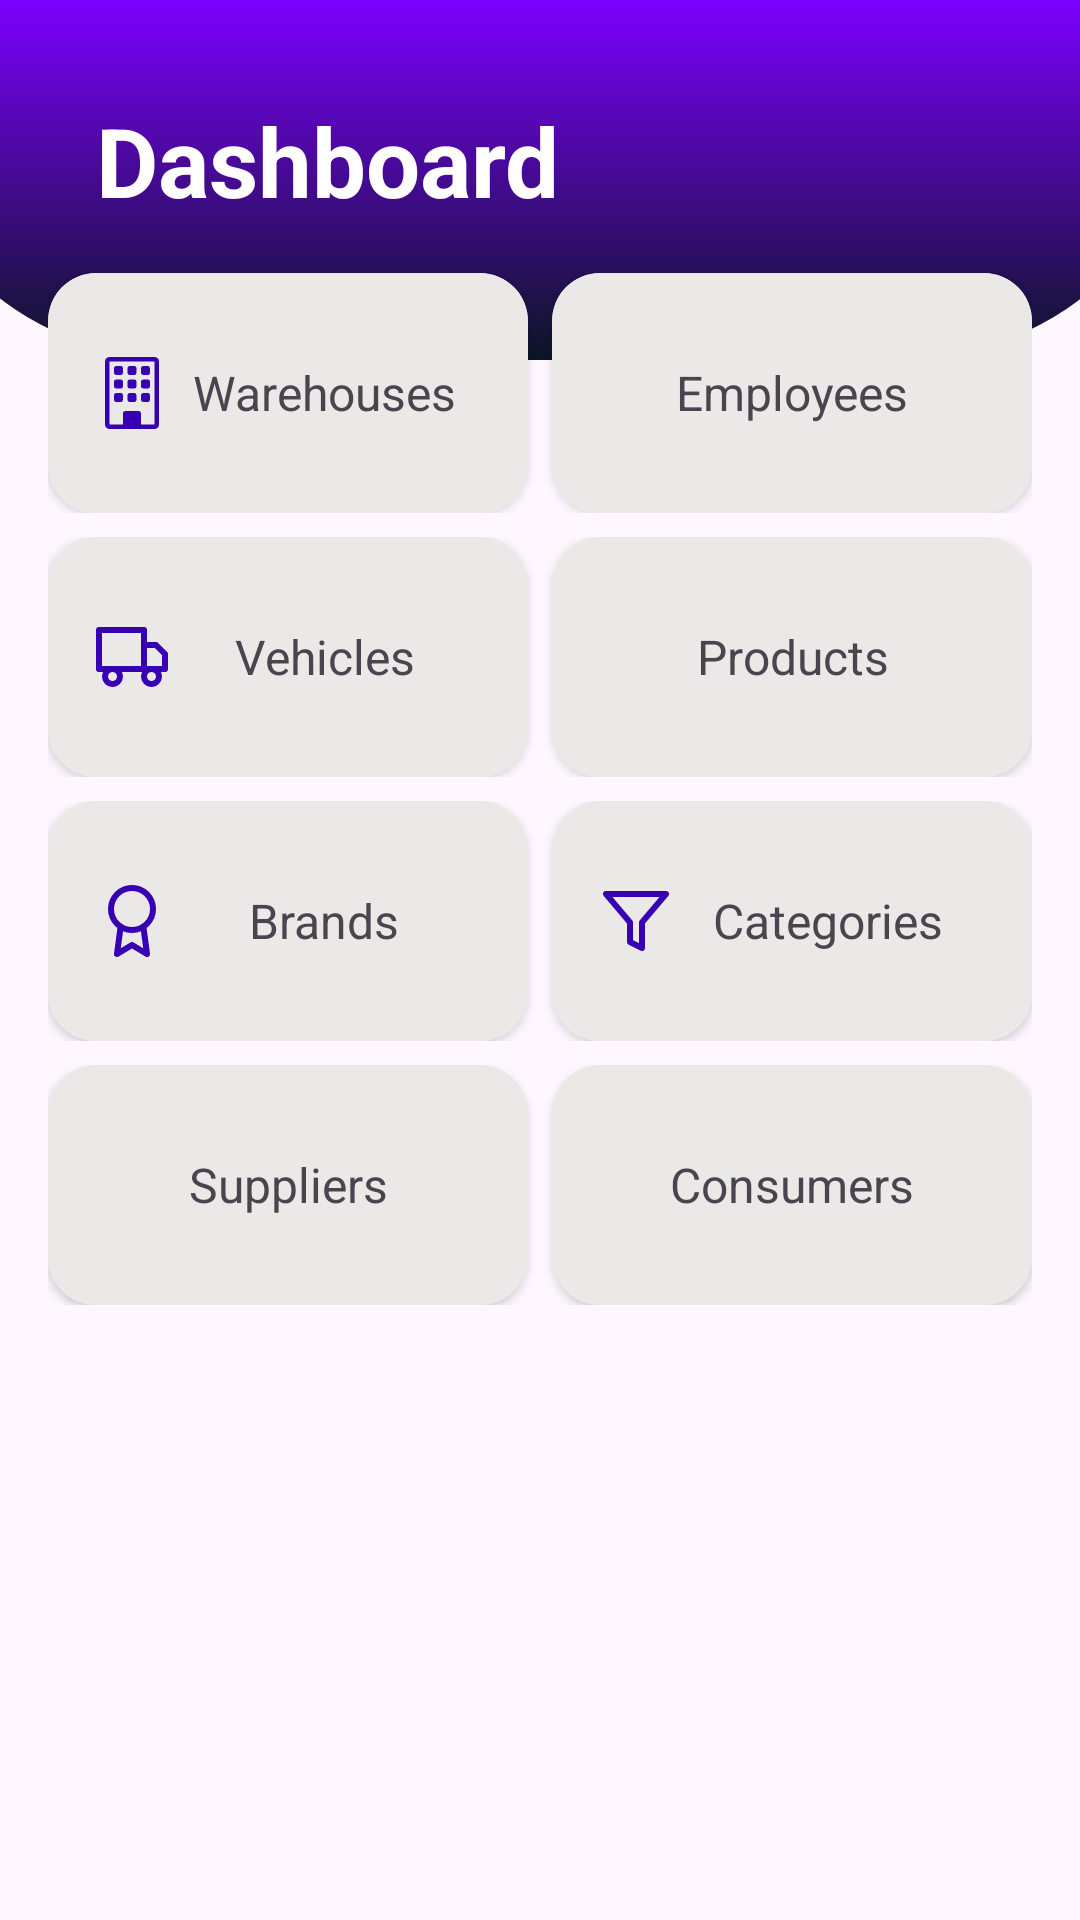

Write the Android layout XML for this screen, with the resource values it uses.
<!-- AndroidManifest.xml: application theme Theme.Inventory -->
<!-- res/layout/fragment_dashboard.xml -->
<?xml version="1.0" encoding="utf-8"?>
<androidx.constraintlayout.widget.ConstraintLayout xmlns:android="http://schemas.android.com/apk/res/android"
    android:layout_width="match_parent"
    android:layout_height="match_parent"
    xmlns:app="http://schemas.android.com/apk/res-auto">

    <View
        android:layout_width="match_parent"
        android:layout_height="120dp"
        android:background="@drawable/bg_round_rect_bottom_gradient"
        app:layout_constraintTop_toTopOf="parent"
        android:layout_marginStart="-40dp"
        android:layout_marginEnd="-40dp"/>

    <TextView
        android:id="@+id/title"
        android:layout_width="wrap_content"
        android:layout_height="wrap_content"
        android:text="@string/dashboard"
        android:textSize="32sp"
        android:textStyle="bold"
        android:textColor="@color/white"
        app:layout_constraintStart_toStartOf="parent"
        app:layout_constraintTop_toTopOf="parent"
        android:layout_marginTop="32dp"
        android:layout_marginStart="32dp"/>

    <TableLayout
        android:layout_width="match_parent"
        android:layout_height="wrap_content"
        app:layout_constraintTop_toBottomOf="@id/title"
        app:layout_constraintStart_toStartOf="parent"
        app:layout_constraintEnd_toEndOf="parent"
        android:layout_margin="16dp">

        <TableRow >

            <androidx.cardview.widget.CardView
                android:id="@+id/card_warehouses"
                android:layout_width="0dp"
                android:layout_weight="1"
                android:layout_height="80dp"
                android:padding="16dp"
                android:layout_marginEnd="8dp"
                app:cardCornerRadius="16dp"
                android:elevation="8dp"
                android:clickable="true"
                android:focusable="true"
                android:foreground="?android:attr/selectableItemBackground">

                <TextView
                    android:layout_width="match_parent"
                    android:layout_height="match_parent"
                    android:text="@string/warehouses"
                    android:gravity="center|center_vertical"
                    android:padding="16dp"
                    android:textSize="16sp"
                    android:background="#EBE8E8"
                    app:drawableStartCompat="@drawable/ic_building"
                    app:drawableTint="@color/purple_700" />

            </androidx.cardview.widget.CardView>

            <androidx.cardview.widget.CardView
                android:id="@+id/card_employees"
                android:layout_width="0dp"
                android:layout_weight="1"
                android:layout_height="80dp"
                android:padding="16dp"
                app:cardCornerRadius="16dp"
                android:elevation="8dp"
                android:clickable="true"
                android:focusable="true"
                android:foreground="?android:attr/selectableItemBackground">

                <TextView
                    android:layout_width="match_parent"
                    android:layout_height="match_parent"
                    android:text="@string/employees"
                    android:gravity="center|center_vertical"
                    android:padding="16dp"
                    android:textSize="16sp"
                    android:background="#EBE8E8"
                    app:drawableStartCompat="@drawable/ic_users"
                    app:drawableTint="@color/purple_700"/>

            </androidx.cardview.widget.CardView>

        </TableRow>

        <TableRow android:layout_marginTop="8dp">

            <androidx.cardview.widget.CardView
                android:id="@+id/card_vehicles"
                android:layout_width="0dp"
                android:layout_weight="1"
                android:layout_height="80dp"
                android:padding="16dp"
                android:layout_marginEnd="8dp"
                app:cardCornerRadius="16dp"
                android:elevation="8dp"
                android:clickable="true"
                android:focusable="true"
                android:foreground="?android:attr/selectableItemBackground">

                <TextView
                    android:layout_width="match_parent"
                    android:layout_height="match_parent"
                    android:text="@string/vehicles"
                    android:gravity="center|center_vertical"
                    android:padding="16dp"
                    android:textSize="16sp"
                    android:background="#EBE8E8"
                    app:drawableStartCompat="@drawable/ic_truck"
                    app:drawableTint="@color/purple_700"/>

            </androidx.cardview.widget.CardView>

            <androidx.cardview.widget.CardView
                android:id="@+id/card_products"
                android:layout_width="0dp"
                android:layout_weight="1"
                android:layout_height="80dp"
                android:padding="16dp"
                app:cardCornerRadius="16dp"
                android:elevation="8dp"
                android:clickable="true"
                android:focusable="true"
                android:foreground="?android:attr/selectableItemBackground">

                <TextView
                    android:layout_width="match_parent"
                    android:layout_height="match_parent"
                    android:text="@string/products"
                    android:gravity="center|center_vertical"
                    android:padding="16dp"
                    android:textSize="16sp"
                    android:background="#EBE8E8"
                    app:drawableStartCompat="@drawable/ic_shopping_bag"
                    app:drawableTint="@color/purple_700"/>

            </androidx.cardview.widget.CardView>

        </TableRow>

        <TableRow android:layout_marginTop="8dp">

            <androidx.cardview.widget.CardView
                android:id="@+id/card_brands"
                android:layout_width="0dp"
                android:layout_weight="1"
                android:layout_height="80dp"
                android:padding="16dp"
                android:layout_marginEnd="8dp"
                app:cardCornerRadius="16dp"
                android:elevation="8dp"
                android:clickable="true"
                android:focusable="true"
                android:foreground="?android:attr/selectableItemBackground">

                <TextView
                    android:layout_width="match_parent"
                    android:layout_height="match_parent"
                    android:text="@string/brands"
                    android:gravity="center|center_vertical"
                    android:padding="16dp"
                    android:textSize="16sp"
                    android:background="#EBE8E8"
                    app:drawableStartCompat="@drawable/ic_award"
                    app:drawableTint="@color/purple_700"/>

            </androidx.cardview.widget.CardView>

            <androidx.cardview.widget.CardView
                android:id="@+id/card_categories"
                android:layout_width="0dp"
                android:layout_weight="1"
                android:layout_height="80dp"
                android:padding="16dp"
                app:cardCornerRadius="16dp"
                android:elevation="8dp"
                android:clickable="true"
                android:focusable="true"
                android:foreground="?android:attr/selectableItemBackground">

                <TextView
                    android:layout_width="match_parent"
                    android:layout_height="match_parent"
                    android:text="@string/categories"
                    android:gravity="center|center_vertical"
                    android:padding="16dp"
                    android:textSize="16sp"
                    android:background="#EBE8E8"
                    app:drawableStartCompat="@drawable/ic_filter"
                    app:drawableTint="@color/purple_700"/>

            </androidx.cardview.widget.CardView>

        </TableRow>

        <TableRow android:layout_marginTop="8dp">

            <androidx.cardview.widget.CardView
                android:id="@+id/card_suppliers"
                android:layout_width="0dp"
                android:layout_weight="1"
                android:layout_height="80dp"
                android:padding="16dp"
                android:layout_marginEnd="8dp"
                app:cardCornerRadius="16dp"
                android:elevation="8dp"
                android:clickable="true"
                android:focusable="true"
                android:foreground="?android:attr/selectableItemBackground">

                <TextView
                    android:layout_width="match_parent"
                    android:layout_height="match_parent"
                    android:text="@string/suppliers"
                    android:gravity="center|center_vertical"
                    android:padding="16dp"
                    android:textSize="16sp"
                    android:background="#EBE8E8"
                    app:drawableStartCompat="@drawable/ic_users"
                    app:drawableTint="@color/purple_700"/>

            </androidx.cardview.widget.CardView>

            <androidx.cardview.widget.CardView
                android:id="@+id/card_consumers"
                android:layout_width="0dp"
                android:layout_weight="1"
                android:layout_height="80dp"
                android:padding="16dp"
                app:cardCornerRadius="16dp"
                android:elevation="8dp"
                android:clickable="true"
                android:focusable="true"
                android:foreground="?android:attr/selectableItemBackground">

                <TextView
                    android:layout_width="match_parent"
                    android:layout_height="match_parent"
                    android:text="@string/consumers"
                    android:gravity="center|center_vertical"
                    android:padding="16dp"
                    android:textSize="16sp"
                    android:background="#EBE8E8"
                    app:drawableStartCompat="@drawable/ic_users"
                    app:drawableTint="@color/purple_700"/>

            </androidx.cardview.widget.CardView>

        </TableRow>

    </TableLayout>
</androidx.constraintlayout.widget.ConstraintLayout>
<!-- resources referenced by this layout -->
<resources>
  <color name="purple_700">#FF3700B3</color>
  <color name="white">#FFFFFFFF</color>
  <!-- drawable bg_round_rect_bottom_gradient (drawable) -->
  <?xml version="1.0" encoding="utf-8"?>
  <shape xmlns:android="http://schemas.android.com/apk/res/android"
      android:shape="rectangle">
      <corners android:bottomLeftRadius="100dp" android:bottomRightRadius="100dp" />
      <gradient
          android:angle="90"
          android:startColor="@color/bg_gradient_bottom"
          android:endColor="@color/bg_gradient_top"
          android:type="linear"/>
  </shape>
  <!-- drawable ic_award (drawable) -->
  <vector xmlns:android="http://schemas.android.com/apk/res/android"
      android:width="24dp"
      android:height="24dp"
      android:viewportWidth="24"
      android:viewportHeight="24">
    <path
        android:pathData="M12,8m-7,0a7,7 0,1 1,14 0a7,7 0,1 1,-14 0"
        android:strokeLineJoin="round"
        android:strokeWidth="2"
        android:fillColor="#00000000"
        android:strokeColor="@color/black"
        android:strokeLineCap="round"/>
    <path
        android:pathData="M8.21,13.89l-1.21,9.11l5,-3l5,3l-1.21,-9.12"
        android:strokeLineJoin="round"
        android:strokeWidth="2"
        android:fillColor="#00000000"
        android:strokeColor="@color/black"
        android:strokeLineCap="round"/>
  </vector>
  <!-- drawable ic_filter (drawable) -->
  <vector xmlns:android="http://schemas.android.com/apk/res/android"
      android:width="24dp"
      android:height="24dp"
      android:viewportWidth="24"
      android:viewportHeight="24">
    <path
        android:pathData="M22,3l-20,0l8,9.46l0,6.54l4,2l0,-8.54l8,-9.46z"
        android:strokeLineJoin="round"
        android:strokeWidth="2"
        android:fillColor="#00000000"
        android:strokeColor="@color/black"
        android:strokeLineCap="round"/>
  </vector>
  <string name="brands">Brands</string>
  <string name="categories">Categories</string>
  <string name="consumers">Consumers</string>
  <string name="dashboard">Dashboard</string>
  <string name="employees">Employees</string>
  <string name="products">Products</string>
  <string name="suppliers">Suppliers</string>
  <string name="vehicles">Vehicles</string>
  <string name="warehouses">Warehouses</string>
  <style name="Theme.Inventory" parent="Theme.MaterialComponents.DayNight.DarkActionBar">
          
          <item name="colorPrimary">@color/purple_500</item>
          <item name="colorPrimaryVariant">@color/purple_700</item>
          <item name="colorOnPrimary">@color/white</item>
          
          <item name="colorSecondary">@color/teal_200</item>
          <item name="colorSecondaryVariant">@color/teal_700</item>
          <item name="colorOnSecondary">@color/black</item>
          
          <item name="android:statusBarColor">?attr/colorPrimaryVariant</item>
          
      </style>
  <color name="bg_gradient_bottom">#0C1524</color>
  <color name="bg_gradient_top">#7C00FE</color>
  <color name="black">#FF000000</color>
  <color name="purple_500">#FF6200EE</color>
  <color name="teal_200">#FF03DAC5</color>
  <color name="teal_700">#FF018786</color>
</resources>
